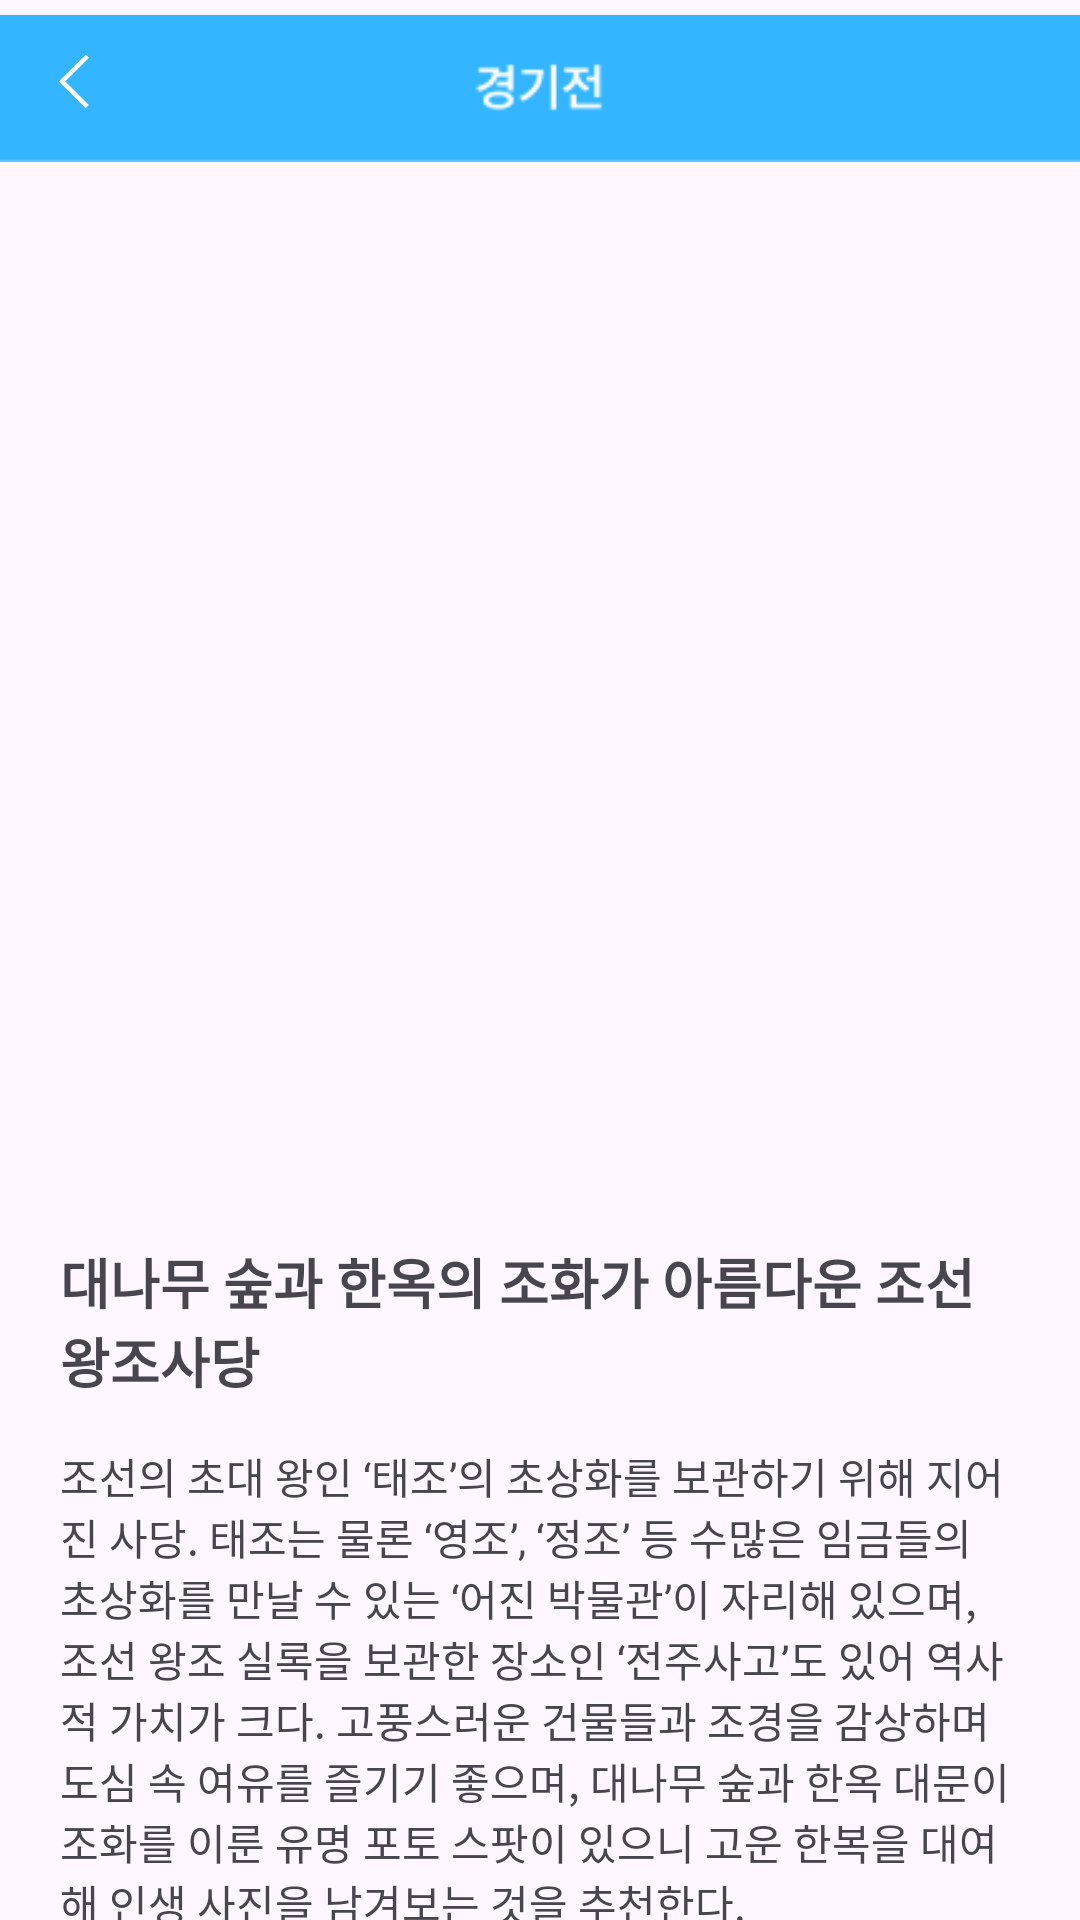

Layout XML and referenced resources for this Android screen:
<!-- AndroidManifest.xml: application theme Theme.GURU2_kjy -->
<!-- res/layout/recommend1.xml -->
<?xml version="1.0" encoding="utf-8"?>
<LinearLayout xmlns:android="http://schemas.android.com/apk/res/android"
    xmlns:app="http://schemas.android.com/apk/res-auto"
    xmlns:tools="http://schemas.android.com/tools"
    android:layout_width="match_parent"
    android:layout_height="match_parent"
    android:orientation="vertical"
    android:baselineAligned="true"
    tools:context=".ui.recommend.Recommend1">


    <LinearLayout
        android:layout_width="match_parent"
        android:layout_height="match_parent"
        android:orientation="vertical">

        <FrameLayout
            android:layout_width="match_parent"
            android:layout_height="wrap_content"
            android:orientation="vertical">

            <ImageView
                android:id="@+id/v1"
                android:layout_width="match_parent"
                android:layout_height="wrap_content"
                android:src="@drawable/v1" />

            <ImageView
                android:id="@+id/back"
                android:layout_width="23dp"
                android:layout_height="18dp"
                android:layout_marginLeft="13dp"
                android:layout_marginTop="18dp"
                android:src="@drawable/back" />

        </FrameLayout>

        <LinearLayout
            android:layout_width="match_parent"
            android:layout_height="match_parent"
            android:orientation="vertical">

            <ImageView
                android:id="@+id/rec1"
                android:layout_width="match_parent"
                android:layout_height="330dp"
                android:layout_marginTop="15dp"
                android:src="@drawable/rec1" />

            <LinearLayout
                android:layout_width="match_parent"
                android:layout_height="wrap_content">

            </LinearLayout>

            <LinearLayout
                android:layout_width="match_parent"
                android:layout_height="match_parent"
                android:orientation="vertical">

                <TextView
                    android:id="@+id/sub1"
                    android:layout_width="match_parent"
                    android:layout_height="wrap_content"
                    android:layout_marginLeft="20dp"
                    android:layout_marginTop="10dp"
                    android:layout_marginRight="20dp"
                    android:layout_marginBottom="15dp"
                    android:text="대나무 숲과 한옥의 조화가 아름다운 조선왕조사당"
                    android:textSize="18sp"
                    android:textStyle="bold" />

                <TextView
                    android:id="@+id/detail1"
                    android:layout_width="match_parent"
                    android:layout_height="wrap_content"
                    android:layout_marginLeft="20dp"
                    android:layout_marginRight="20dp"
                    android:text="조선의 초대 왕인 ‘태조’의 초상화를 보관하기 위해 지어진 사당. 태조는 물론 ‘영조’, ‘정조’ 등 수많은 임금들의 초상화를 만날 수 있는 ‘어진 박물관’이 자리해 있으며, 조선 왕조 실록을 보관한 장소인 ‘전주사고’도 있어 역사적 가치가 크다. 고풍스러운 건물들과 조경을 감상하며 도심 속 여유를 즐기기 좋으며, 대나무 숲과 한옥 대문이 조화를 이룬 유명 포토 스팟이 있으니 고운 한복을 대여해 인생 사진을 남겨보는 것을 추천한다."
                    android:textSize="14sp" />

            </LinearLayout>

        </LinearLayout>

    </LinearLayout>

</LinearLayout>
<!-- resources referenced by this layout -->
<resources>
  <!-- drawable back: png bitmap (drawable, 345 bytes) -->
  <!-- drawable v1: png bitmap (drawable, 1244 bytes) -->
  <style name="Theme.GURU2_kjy" parent="Base.Theme.GURU2_kjy" />
  <style name="Base.Theme.GURU2_kjy" parent="Theme.Material3.DayNight.NoActionBar">
          
          
      </style>
</resources>
